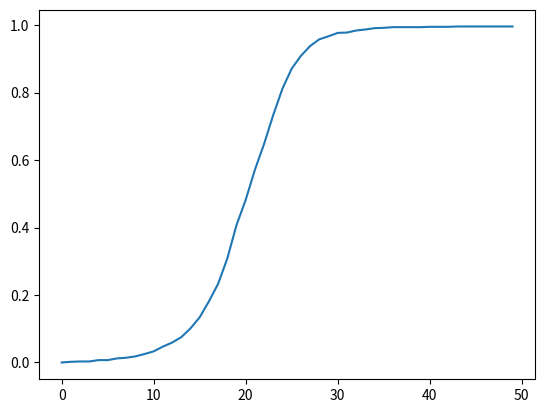
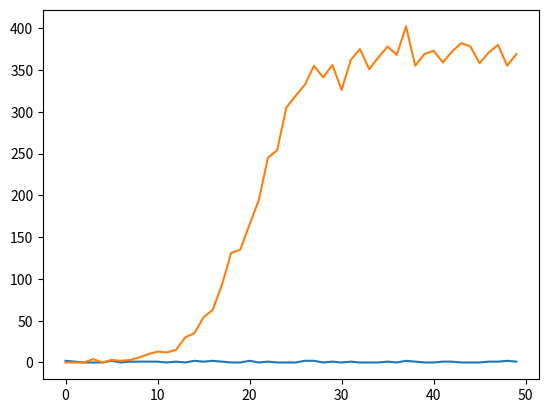

The script that saved these images, in order:
from collections import deque

import numpy as np
from matplotlib import pyplot as plt
from numpy.random import rand


class Person:
    def __init__(self):
        self.state = False

    def __int__(self):
        return int(self.state)


class Innovator(Person):
    def update(self, p, *_):
        if rand() < p:
            self.state = True
            return 1, 0
        return 0, 0


class Imitator(Person):
    def update(self, _, q, innovation_ratio):
        if rand() < q * innovation_ratio:
            self.state = True
            return 0, 1
        return 0, 0


class Bass_Model:
    def __init__(self,
                 p_coefficient_of_innovation: float,
                 q_coefficient_of_imitation: float,
                 number_of_nodes: int = 100):
        assert 0 <= p_coefficient_of_innovation <= 1
        assert 0 <= q_coefficient_of_imitation <= 1
        self.p = p_coefficient_of_innovation
        self.q = q_coefficient_of_imitation
        self.N = number_of_nodes
        self.persons = self.__set_initial_types()
        print(self.persons)

    def __set_initial_types(self) -> np.ndarray:
        persons = deque([])
        for person in range(self.N):
            if rand() < self.p:
                persons.append(Innovator())
            else:
                persons.append(Imitator())
        return np.array(persons)

    def update(self):
        ratio = self.__calculate_ratio()
        new_ps, new_qs = 0, 0
        for person in self.persons:
            new_p, new_q = person.update(self.p, self.q, ratio)
            new_ps += new_p
            new_qs += new_q
        return ratio, new_ps, new_qs

    def __calculate_ratio(self):
        return self.persons.astype(int).mean()

    def __repr__(self):
        return f'Bass_Model({self.p}, {self.q})'


if __name__ == "__main__":
    model = Bass_Model(0.03, 0.38, 1000)
    ratios, ps, qs = [], [], []
    for _ in range(50):
        ratio, p, q = model.update()
        ratios.append(ratio)
        ps.append(p)
        qs.append(q)

    plt.plot(ratios)
    plt.show()

    plt.plot(ps)
    plt.plot(qs)
    plt.show()
